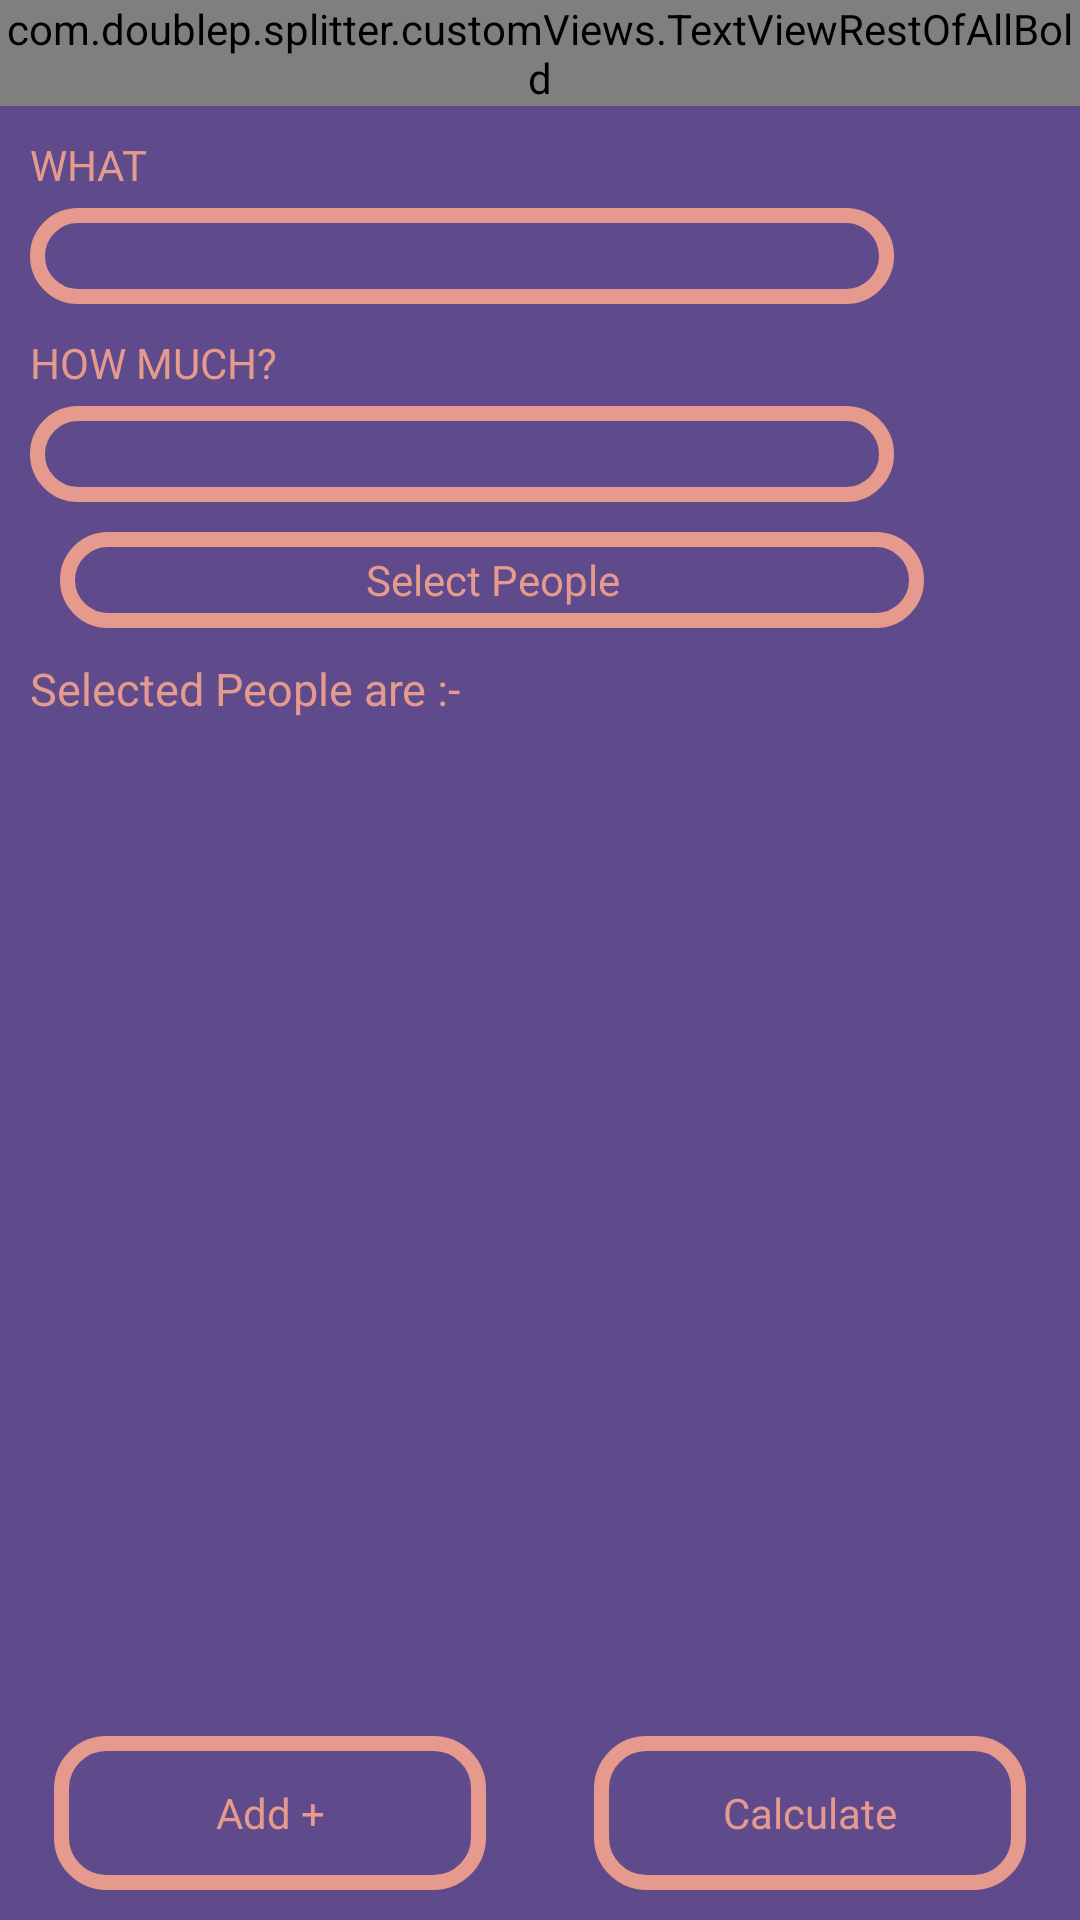

Layout XML and referenced resources for this Android screen:
<!-- AndroidManifest.xml: application theme Theme.Splitter -->
<!-- res/layout/split_details.xml -->
<?xml version="1.0" encoding="utf-8"?>
<androidx.constraintlayout.widget.ConstraintLayout xmlns:android="http://schemas.android.com/apk/res/android"
    xmlns:app="http://schemas.android.com/apk/res-auto"
    android:layout_width="match_parent"
    android:layout_height="match_parent"
    android:background="@color/app_bg_black">

    <ImageView
        android:layout_width="0dp"
        android:layout_height="0dp"
        android:layout_marginTop="@dimen/dimen_20"
        android:src="@drawable/food_bck"
        app:layout_constraintBottom_toBottomOf="parent"
        app:layout_constraintEnd_toEndOf="parent"
        app:layout_constraintHeight_percent="0.4"
        app:layout_constraintStart_toStartOf="parent"
        app:layout_constraintTop_toTopOf="parent"
        app:layout_constraintWidth_percent="0.7" />

    <androidx.appcompat.widget.AppCompatEditText
        android:id="@+id/et_type"
        android:layout_width="0dp"
        android:layout_height="0dp"
        android:layout_marginTop="@dimen/dimen_5"
        android:background="@drawable/round_edge"
        android:gravity="center"
        android:textColor="@color/colorGold"
        app:layout_constraintHeight_percent="0.05"
        app:layout_constraintStart_toStartOf="@id/lbl_type"
        app:layout_constraintTop_toBottomOf="@id/lbl_type"
        app:layout_constraintWidth_percent="0.8" />

    <androidx.appcompat.widget.AppCompatEditText
        android:id="@+id/et_price"
        android:layout_width="0dp"
        android:layout_height="0dp"
        android:layout_marginTop="@dimen/dimen_5"
        android:background="@drawable/round_edge"
        android:gravity="center"
        android:inputType="number"
        android:textColor="@color/colorGold"
        app:layout_constraintHeight_percent="0.05"
        app:layout_constraintStart_toStartOf="@id/lbl_price"
        app:layout_constraintTop_toBottomOf="@id/lbl_price"
        app:layout_constraintWidth_percent="0.8" />

    <androidx.constraintlayout.widget.Guideline
        android:id="@+id/gl_vertical"
        android:layout_width="wrap_content"
        android:layout_height="wrap_content"
        android:orientation="vertical"
        app:layout_constraintGuide_percent="0.5" />

    <TextView
        android:id="@+id/lbl_type"
        android:layout_width="wrap_content"
        android:layout_height="wrap_content"
        android:layout_margin="@dimen/dimen_10"
        android:text="@string/txt_what"
        android:textColor="@color/colorGold"
        android:textSize="@dimen/dimen_14"
        app:layout_constraintStart_toStartOf="parent"
        app:layout_constraintTop_toBottomOf="@id/lbl_pgTitle" />

    <TextView
        android:id="@+id/tv_selectPeople"
        android:layout_width="0dp"
        android:layout_height="0dp"
        android:layout_margin="@dimen/dimen_10"
        android:background="@drawable/round_edge"
        android:gravity="center"
        android:text="@string/txt_selectPeople"
        android:textColor="@color/colorGold"
        android:textSize="@dimen/dimen_14"
        app:layout_constraintHeight_percent="0.05"
        app:layout_constraintStart_toStartOf="@id/lbl_price"
        app:layout_constraintTop_toBottomOf="@id/et_price"
        app:layout_constraintWidth_percent="0.8" />

    <TextView
        android:id="@+id/lbl_price"
        android:layout_width="wrap_content"
        android:layout_height="wrap_content"
        android:layout_margin="@dimen/dimen_10"
        android:text="@string/txt_price"
        android:textColor="@color/colorGold"
        android:textSize="@dimen/dimen_14"
        app:layout_constraintStart_toStartOf="parent"
        app:layout_constraintTop_toBottomOf="@id/et_type" />

    <TextView
        android:id="@+id/tv_addNewBtn"
        android:layout_width="0dp"
        android:layout_height="0dp"
        android:layout_marginBottom="@dimen/dimen_10"
        android:background="@drawable/round_edge"
        android:gravity="center"
        android:text="@string/txt_addNewButton"
        android:textColor="@color/colorGold"
        app:layout_constraintBottom_toBottomOf="parent"
        app:layout_constraintEnd_toStartOf="@id/gl_vertical"
        app:layout_constraintHeight_percent="0.08"
        app:layout_constraintStart_toStartOf="parent"
        app:layout_constraintWidth_percent="0.4" />

    <TextView
        android:id="@+id/tv_calculateBtn"
        android:layout_width="0dp"
        android:layout_height="0dp"
        android:layout_marginBottom="@dimen/dimen_10"
        android:background="@drawable/round_edge"
        android:gravity="center"
        android:text="@string/txt_calculateButton"
        android:textColor="@color/colorGold"
        app:layout_constraintBottom_toBottomOf="parent"
        app:layout_constraintEnd_toEndOf="parent"
        app:layout_constraintHeight_percent="0.08"
        app:layout_constraintStart_toEndOf="@id/gl_vertical"
        app:layout_constraintWidth_percent="0.4" />

    <TextView
        android:id="@+id/tv_selectedPeopleList"
        android:layout_width="0dp"
        android:layout_height="0dp"
        android:layout_margin="@dimen/dimen_10"
        android:text="@string/txt_selectedPeople"
        android:textColor="@color/colorGold"
        android:textSize="@dimen/dimen_15"
        app:layout_constraintBottom_toTopOf="@id/tv_addNewBtn"
        app:layout_constraintEnd_toEndOf="parent"
        app:layout_constraintStart_toStartOf="parent"
        app:layout_constraintTop_toBottomOf="@id/tv_selectPeople" />

    <com.doublep.splitter.customViews.TextViewRestOfAllBold
        android:id="@+id/lbl_pgTitle"
        android:layout_width="wrap_content"
        android:layout_height="wrap_content"
        android:text="@string/txt_details"
        android:textColor="@color/colorGold"
        android:textSize="@dimen/dimen_22"
        app:layout_constraintEnd_toEndOf="parent"
        app:layout_constraintStart_toStartOf="parent"
        app:layout_constraintTop_toTopOf="parent" />


</androidx.constraintlayout.widget.ConstraintLayout>
<!-- resources referenced by this layout -->
<resources>
  <color name="app_bg_black">#5F4B8B</color>
  <color name="colorGold">#E69A8D</color>
  <dimen name="dimen_10">10sp</dimen>
  <dimen name="dimen_14">14sp</dimen>
  <dimen name="dimen_15">15sp</dimen>
  <dimen name="dimen_20">20sp</dimen>
  <dimen name="dimen_22">22sp</dimen>
  <dimen name="dimen_5">5sp</dimen>
  <!-- drawable round_edge (drawable) -->
  <?xml version="1.0" encoding="utf-8"?>
  <shape xmlns:android="http://schemas.android.com/apk/res/android"
      android:shape="rectangle" android:padding="10dp">
      <solid android:color="@color/app_bg_black"/>
      <stroke android:width="5dp" android:color="@color/colorGold" />
      <corners
          android:bottomRightRadius="15dp"
          android:bottomLeftRadius="15dp"
          android:topLeftRadius="15dp"
          android:topRightRadius="15dp"/>
  </shape>
  <string name="txt_addNewButton">Add +</string>
  <string name="txt_calculateButton">Calculate</string>
  <string name="txt_details">Details for Split</string>
  <string name="txt_price">HOW MUCH?</string>
  <string name="txt_selectPeople">Select People</string>
  <string name="txt_selectedPeople">Selected People are :- </string>
  <string name="txt_what">WHAT</string>
  <style name="Theme.Splitter" parent="Theme.AppCompat.NoActionBar">
          
          <item name="colorPrimary">@color/purple_500</item>
          <item name="colorPrimaryVariant">@color/purple_700</item>
          <item name="colorOnPrimary">@color/white</item>
          
          <item name="colorSecondary">@color/teal_200</item>
          <item name="colorSecondaryVariant">@color/teal_700</item>
          <item name="colorOnSecondary">@color/black</item>
          
          <item name="android:statusBarColor" tools:targetApi="l">?attr/colorPrimaryVariant</item>
          
      </style>
  <color name="purple_500">#5F4B8B</color>
  <color name="purple_700">#5F4B8B</color>
  <color name="white">#FFFFFFFF</color>
  <color name="teal_200">#FF03DAC5</color>
  <color name="teal_700">#FF018786</color>
  <color name="black">#FF000000</color>
</resources>
